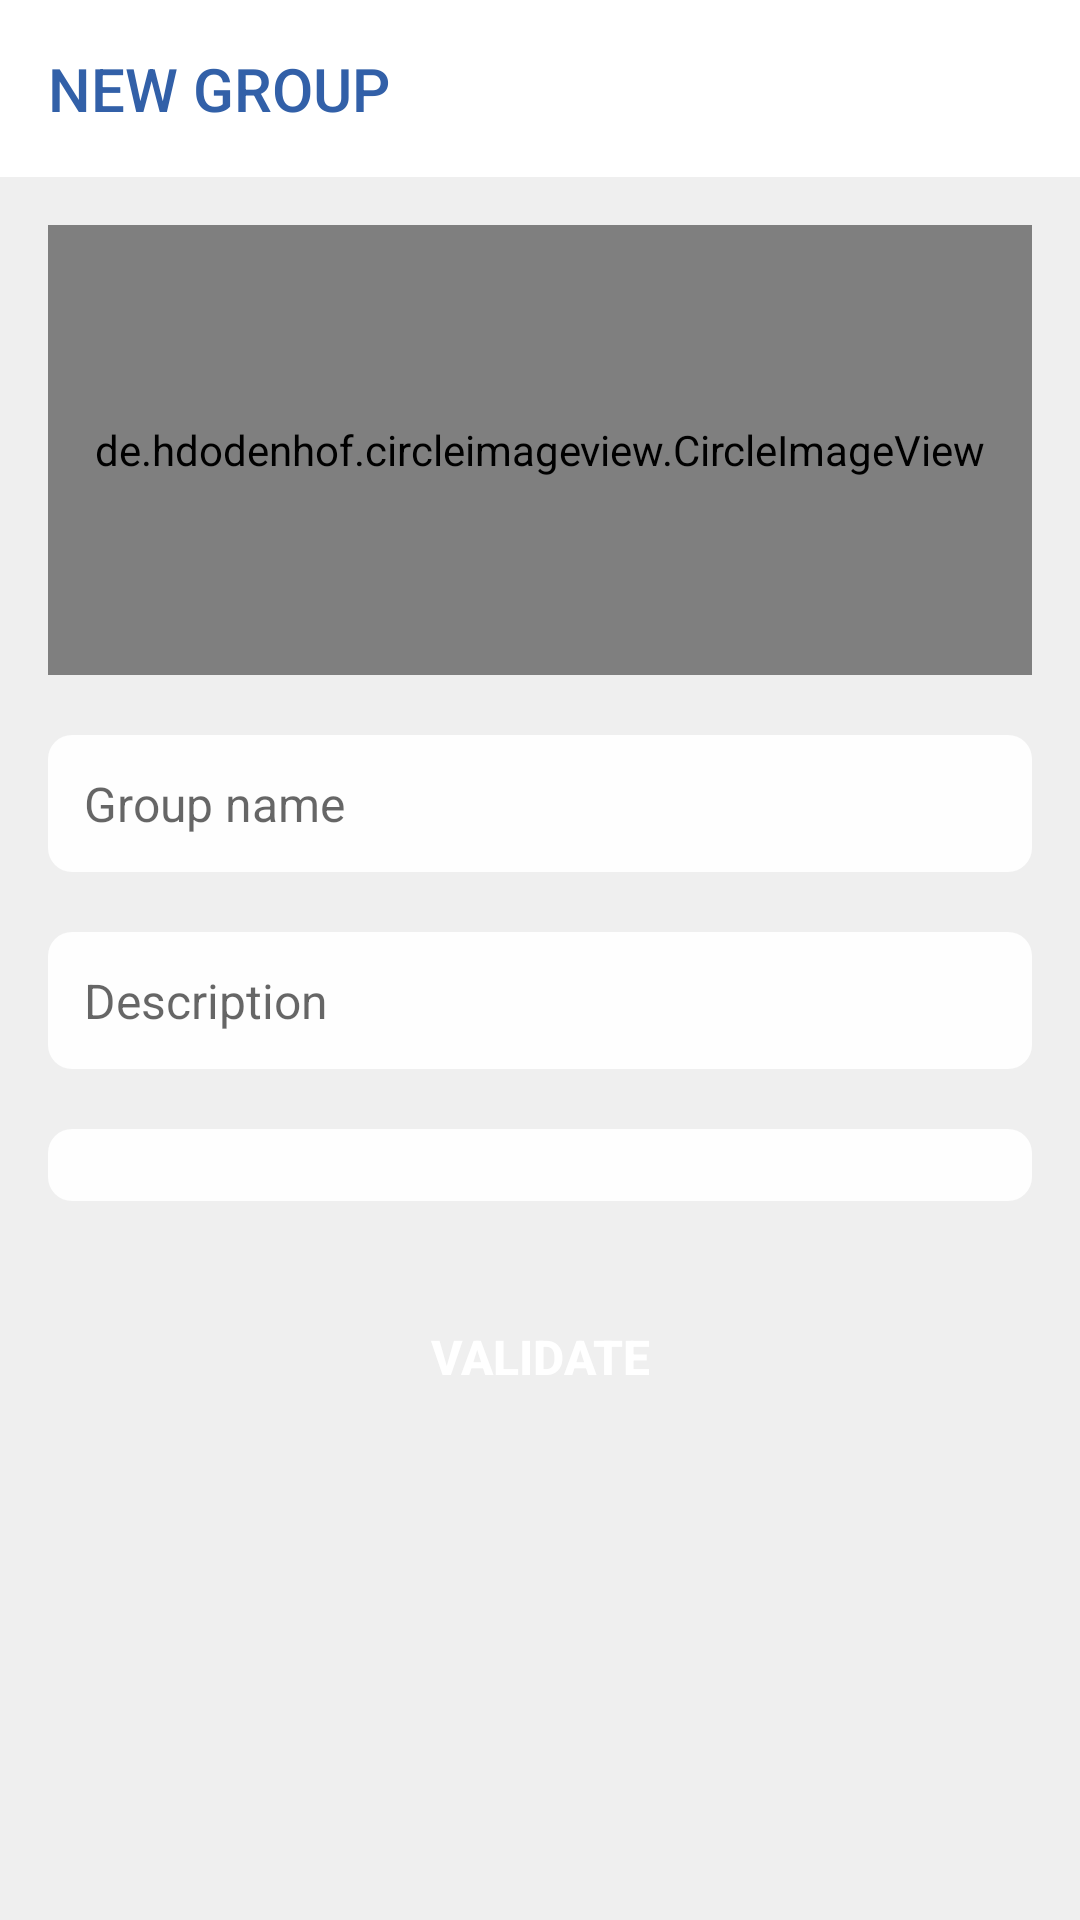

Write the Android layout XML for this screen, with the resource values it uses.
<!-- AndroidManifest.xml: application theme AppTheme -->
<!-- res/layout/activity_creation_groupe.xml -->
<?xml version="1.0" encoding="utf-8"?>
<LinearLayout xmlns:android="http://schemas.android.com/apk/res/android"
    xmlns:app="http://schemas.android.com/apk/res-auto"
    xmlns:tools="http://schemas.android.com/tools"
    android:layout_width="match_parent"
    android:layout_height="match_parent"
    android:orientation="vertical"
    tools:context=".Activities.MessageActivity">

    <com.google.android.material.appbar.AppBarLayout
        android:id="@+id/toolbar"
        android:layout_width="match_parent"
        android:layout_height="wrap_content"
        android:theme="@style/Tabs">

        <TextView
            android:id="@+id/toolbar_title"
            android:layout_width="wrap_content"
            android:layout_height="wrap_content"
            android:gravity="center"
            android:minHeight="?actionBarSize"
            android:padding="@dimen/appbar_padding"
            android:text="@string/nouveau_groupe"
            android:textAllCaps="true"
            android:textAppearance="@style/TextAppearance.Widget.AppCompat.Toolbar.Title" />

    </com.google.android.material.appbar.AppBarLayout>

<LinearLayout xmlns:android="http://schemas.android.com/apk/res/android"
    android:layout_width="match_parent"
    android:layout_height="match_parent"
    android:orientation="vertical"
    android:padding="16dp"
    android:background="@color/background">

    <de.hdodenhof.circleimageview.CircleImageView
        xmlns:app="http://schemas.android.com/apk/res-auto"
        android:id="@+id/creation_groupe_image"
        android:layout_width="match_parent"
        android:layout_height="150dp"
        android:src="@drawable/placeholder_group"
        app:civ_border_width="2dp"
        app:civ_border_color="@color/blue"
        android:layout_marginBottom="20dp"/>

    <EditText
        android:layout_width="match_parent"
        android:layout_height="wrap_content"
        android:id="@+id/creation_groupe_nom"
        android:hint="@string/nom_groupe"
        android:background="@drawable/rounded_8"
        android:padding="12dp"
        android:textSize="16dp"
        android:textColor="@color/grey"
        android:layout_marginBottom="20dp"/>

    <EditText
        android:layout_width="match_parent"
        android:layout_height="wrap_content"
        android:id="@+id/creation_groupe_description"
        android:hint="@string/description"
        android:background="@drawable/rounded_8"
        android:padding="12dp"
        android:textSize="16dp"
        android:textColor="@color/grey"
        android:layout_marginBottom="20dp"/>

    <Spinner
        android:layout_width="match_parent"
        android:layout_height="wrap_content"
        android:background="@drawable/rounded_8"
        android:id="@+id/creation_groupe_interet"
        android:hint="@string/centre_interet"
        android:padding="12dp"
        android:textSize="16dp"
        android:textColor="@color/grey"/>

    <Button
        android:layout_marginTop="32dp"
        android:textSize="16dp"
        android:layout_width="match_parent"
        android:layout_height="40dp"
        android:id="@+id/creation_groupe_valider"
        android:text="@string/valider"
        android:textColor="@color/white"
        android:textStyle="bold"
        android:background="@drawable/rounded_50"
        android:backgroundTint="@color/blue"/>

</LinearLayout>

</LinearLayout>
<!-- resources referenced by this layout -->
<resources>
  <color name="background"> #EFEFEF </color>
  <color name="blue">#3260a8</color>
  <color name="grey">#737373</color>
  <color name="white">#fff</color>
  <dimen name="appbar_padding">16dp</dimen>
  <!-- drawable placeholder_group: png bitmap (drawable-mdpi, 24626 bytes) -->
  <!-- drawable rounded_8 (drawable) -->
  <?xml version="1.0" encoding="utf-8"?>
  <shape xmlns:android="http://schemas.android.com/apk/res/android"
      android:shape="rectangle">
      <solid android:color="#eeffffff" />
      <corners
          android:bottomRightRadius="8dp"
          android:bottomLeftRadius="8dp"
          android:topRightRadius="8dp"
          android:topLeftRadius="8dp"/>
  </shape>
  <string name="centre_interet">Hobbie</string>
  <string name="description">Description</string>
  <string name="nom_groupe">Group name</string>
  <string name="nouveau_groupe">new group</string>
  <string name="valider">validate</string>
  <style name="AppTheme" parent="Theme.AppCompat.Light">
          
          <item name="android:textColorPrimary">@color/blue</item>
          <item name="android:textColorSecondary">@color/white</item>
          <item name="actionMenuTextColor">@android:color/white</item>
          <item name="colorPrimary">@color/white</item>
          <item name="colorPrimaryDark">@color/white</item>
          <item name="colorAccent">@color/black</item>
          <item name="android:titleTextStyle"> @color/black</item>
      </style>
  <color name="black">#000</color>
</resources>
